Photos from the image-classification dataset "data_reviewed" in the GitHub repository alessandrosebastianelli/OnBoardVolcanicEruptionDetection. Its 2 classes are: eruption, no eruption.

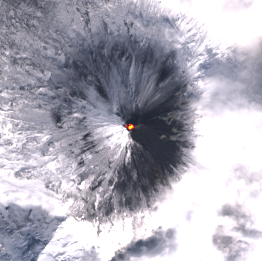
Label: eruption

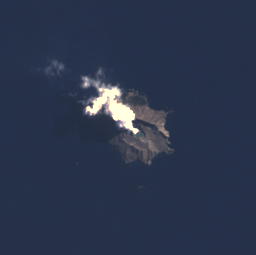
Label: eruption

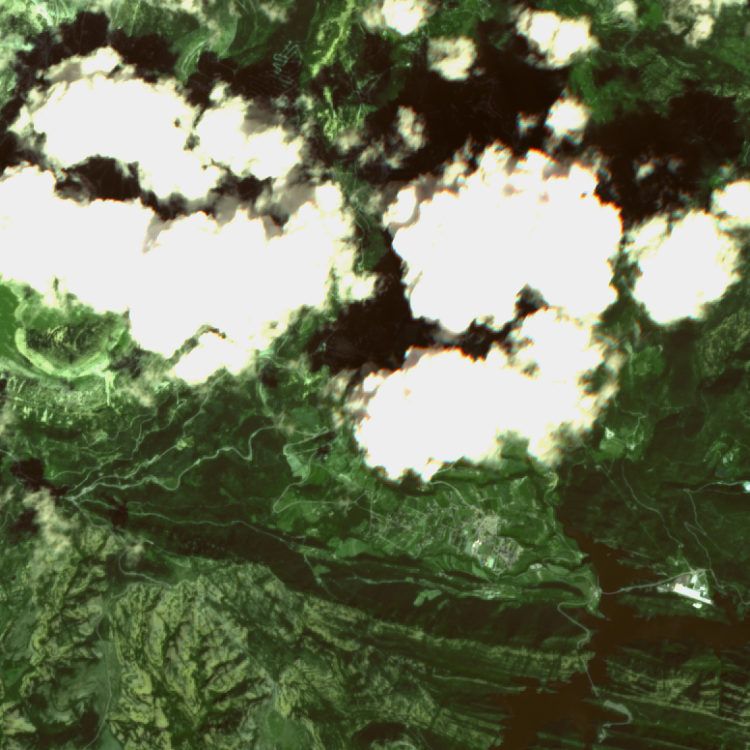
Label: no eruption

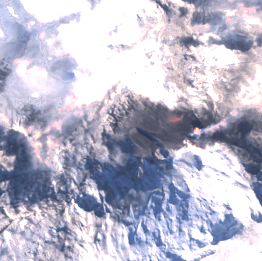
Label: eruption

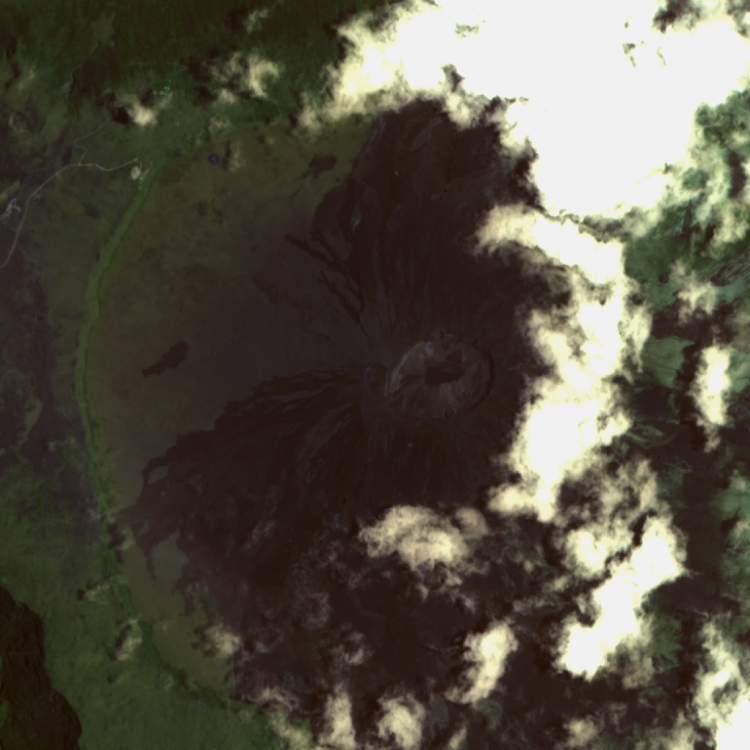
Label: no eruption

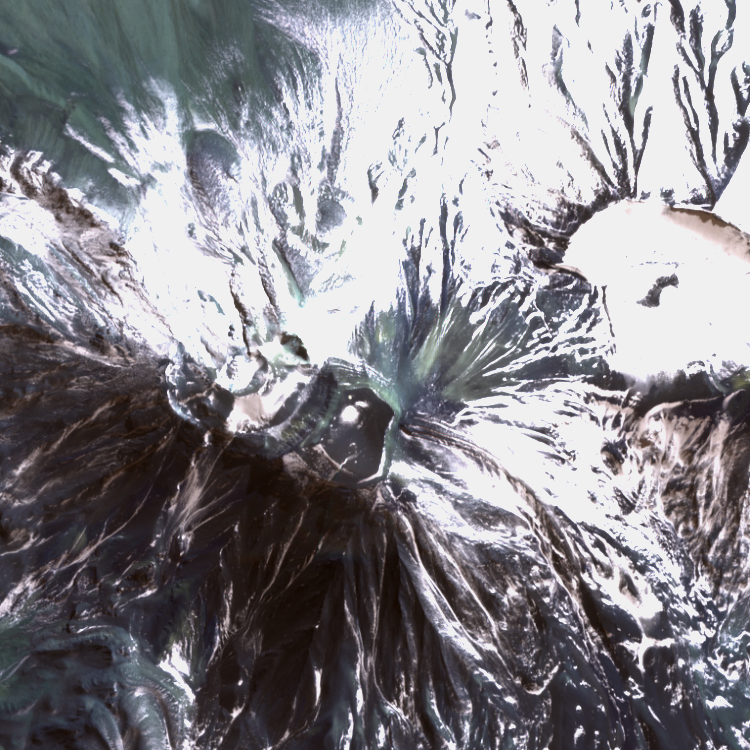
Label: no eruption
